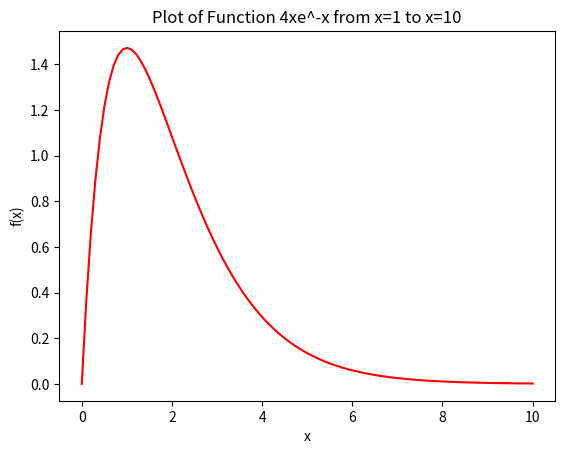

Source code (Python):
"""
Purpose: Homework #7 PHSX 815
Attempt with 1 Dimensional Function
University of Kansas

author: @aelieber1  
other sources: 
    Monte Carlo Integration in Python examples: 
        - https://www.geeksforgeeks.org/monte-carlo-integration-in-python/
        - Monte Carlo Integration in Python tutorial: 
          https://www.youtube.com/watch?v=7RcqDi3txUE&t=0s (has another video for 2 
          dimensional MC integration

"""

# Import necessary functions
import scipy.integrate as spi
import numpy as np
import random
import sys
import matplotlib.pyplot as plt

if __name__ == "__main__":

    # User inputted parameters    
    if '-h' in sys.argv or '--help' in sys.argv:
        print ("Usage: %s [-seed number]" % sys.argv[0])
        print (" -Nint: [integer # of sub intervals]")
        print (" -upper: [upper limit of integration]")
        print (" -lower: [lower limit of integration]")
        sys.exit(1)

    # default lower bound
    a = 0
    
    # default upper bound
    b = 10
    
    # default number of sub intervals
    Nint = 1000
   
    # read the user-provided input from the command line (if there)
    if '-Nint' in sys.argv:
        p = sys.argv.index('-Nint')
        Nint = int(sys.argv[p+1])
    if '-upper' in sys.argv:
        p = sys.argv.index('-upper')
        utemp = float(sys.argv[p+1])
        if utemp > 0:
            b = utemp
    if '-lower' in sys.argv:
        p = sys.argv.index('-lower')
        ltemp = int(sys.argv[p+1])
        if ltemp > 0:
            a = ltemp
    
    # Define the function
    def f(x):
        return 4 * x * np.exp(-x)
    
    # plot of function for quick inspection
    x = np.linspace(a, b, 100)
    plt.plot(x, f(x), color='red')
    plt.title("Plot of Function 4xe^-x from x=1 to x=10")
    plt.xlabel('x')
    plt.ylabel('f(x)')
    plt.show()
    
    # generate required random numbers between the limits
    rand_arr = []
    for i in range(Nint):
        rand_arr.append(np.random.uniform(a,b))
        
    # compute summation
    summ = 0.0
    for r in rand_arr:
        summ += f(r)
        
    # compute the integration
    ans = (b-a)/float(Nint) * summ
    print("The integrated value using Monte Carlo Integration method is: ", ans)
    actual_integral = 3.998002403090451
    error = abs((actual_integral - ans)/actual_integral)
    print("The percent error versus the analytical integral is: ", error * 100, "%")
    
    
    #additional plot of distribution of integrated areas
    #plt.title("Distribution of areas calculated")
    #plt.hist(plt_vals, bins=30, ec="black", color="lightblue")
    #plt.xlabel("Areas")
    #plt.show()
    
    
    #Implement a Monte Carlo integration to a function in one or more dimensions. You are welcome to start with your code from HW #6 (but please copy to a new file, don't overwrite your HW #6 work)
    
    
    
    
    # Quantify the accuracy of your MC integral as a function of the number of sample points and compare with the accuracy of your deterministic methods from HW #6
    
    
    
    
    # Optional: Feel free to try to improve your accuracy/efficiency using importance sampling, stratification, or a change of variables - how much does this help?
